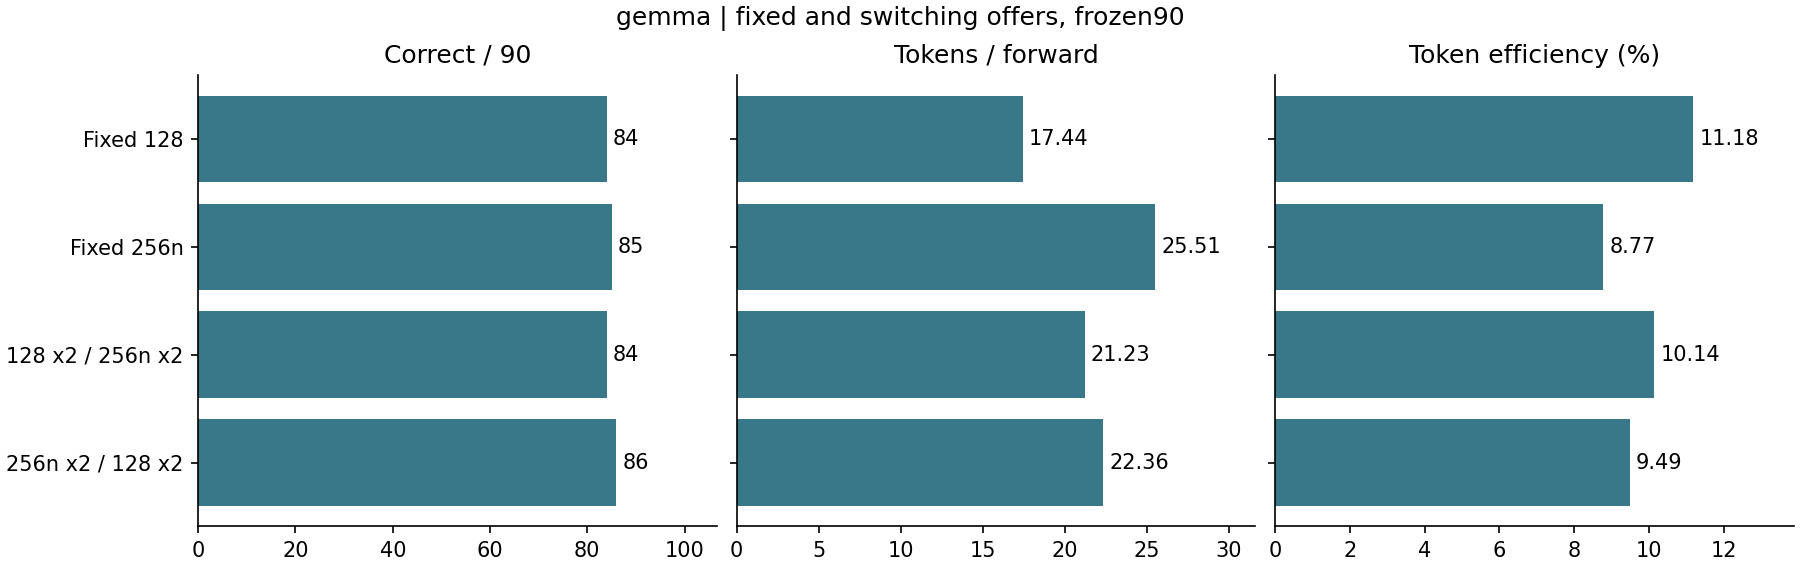

The file beside this chart, header and first rows:
model, policy, cohort, requests, switched_requests, up, down, selections, mandatory, masks, backfill, prefix, charged_other, overflow_rows, underfill_rows, offered_rows, N, F, physical_Q, native_offers, native_rows, correct, macro_tpf, pooled_token_efficiency
gemma, slottrace_128, original30, 30, 0, 0, 0, 533, 13994, 39114, 8673, 0, 37888, 656, 7099, 68224, 10455, 681, 99669, 0, 0, 28, 16.67, 0.1049
gemma, slottrace_128, added60, 60, 0, 0, 0, 953, 27963, 65113, 14118, 0, 79104, 1693, 16483, 121984, 21527, 1262, 186298, 0, 0, 56, 17.82, 0.1156
gemma, slottrace_128, all90, 90, 0, 0, 0, 1486, 41957, 104227, 22791, 0, 116992, 2349, 23582, 190208, 31982, 1943, 285967, 0, 0, 84, 17.44, 0.1118
gemma, slottrace_256n, original30, 30, 0, 0, 0, 376, 0, 0, 0, 0, 19968, 0, 0, 96256, 9789, 454, 116224, 376, 96256, 28, 24.28, 0.08423
gemma, slottrace_256n, added60, 60, 0, 0, 0, 767, 0, 0, 0, 0, 45056, 0, 0, 196352, 21563, 943, 241408, 767, 196352, 57, 26.12, 0.08932
gemma, slottrace_256n, all90, 90, 0, 0, 0, 1143, 0, 0, 0, 0, 65024, 0, 0, 292608, 31352, 1397, 357632, 1143, 292608, 85, 25.51, 0.08767
gemma, slottrace_128_128_256n_256n, original30, 30, 30, 106, 86, 431, 7032, 16537, 3017, 0, 29440, 262, 2604, 81408, 10645, 546, 108506, 205, 52480, 29, 20.67, 0.09811
gemma, slottrace_128_128_256n_256n, added60, 60, 59, 197, 167, 822, 13778, 31915, 5386, 0, 64512, 631, 6128, 153856, 21939, 1074, 212871, 380, 97280, 55, 21.5, 0.1031
gemma, slottrace_128_128_256n_256n, all90, 90, 89, 303, 253, 1253, 20810, 48452, 8403, 0, 93952, 893, 8732, 235264, 32584, 1620, 321377, 585, 149760, 84, 21.23, 0.1014
gemma, slottrace_256n_256n_128_128, original30, 30, 30, 104, 117, 485, 7222, 16373, 3184, 0, 28672, 480, 2629, 95232, 10478, 597, 121755, 259, 66304, 29, 21.26, 0.08606
gemma, slottrace_256n_256n_128_128, added60, 60, 57, 175, 204, 844, 14674, 24931, 6839, 0, 62464, 930, 4790, 165760, 22352, 1088, 224364, 451, 115456, 57, 22.9, 0.09962
gemma, slottrace_256n_256n_128_128, all90, 90, 87, 279, 321, 1329, 21896, 41304, 10023, 0, 91136, 1410, 7419, 260992, 32830, 1685, 346119, 710, 181760, 86, 22.36, 0.09485
